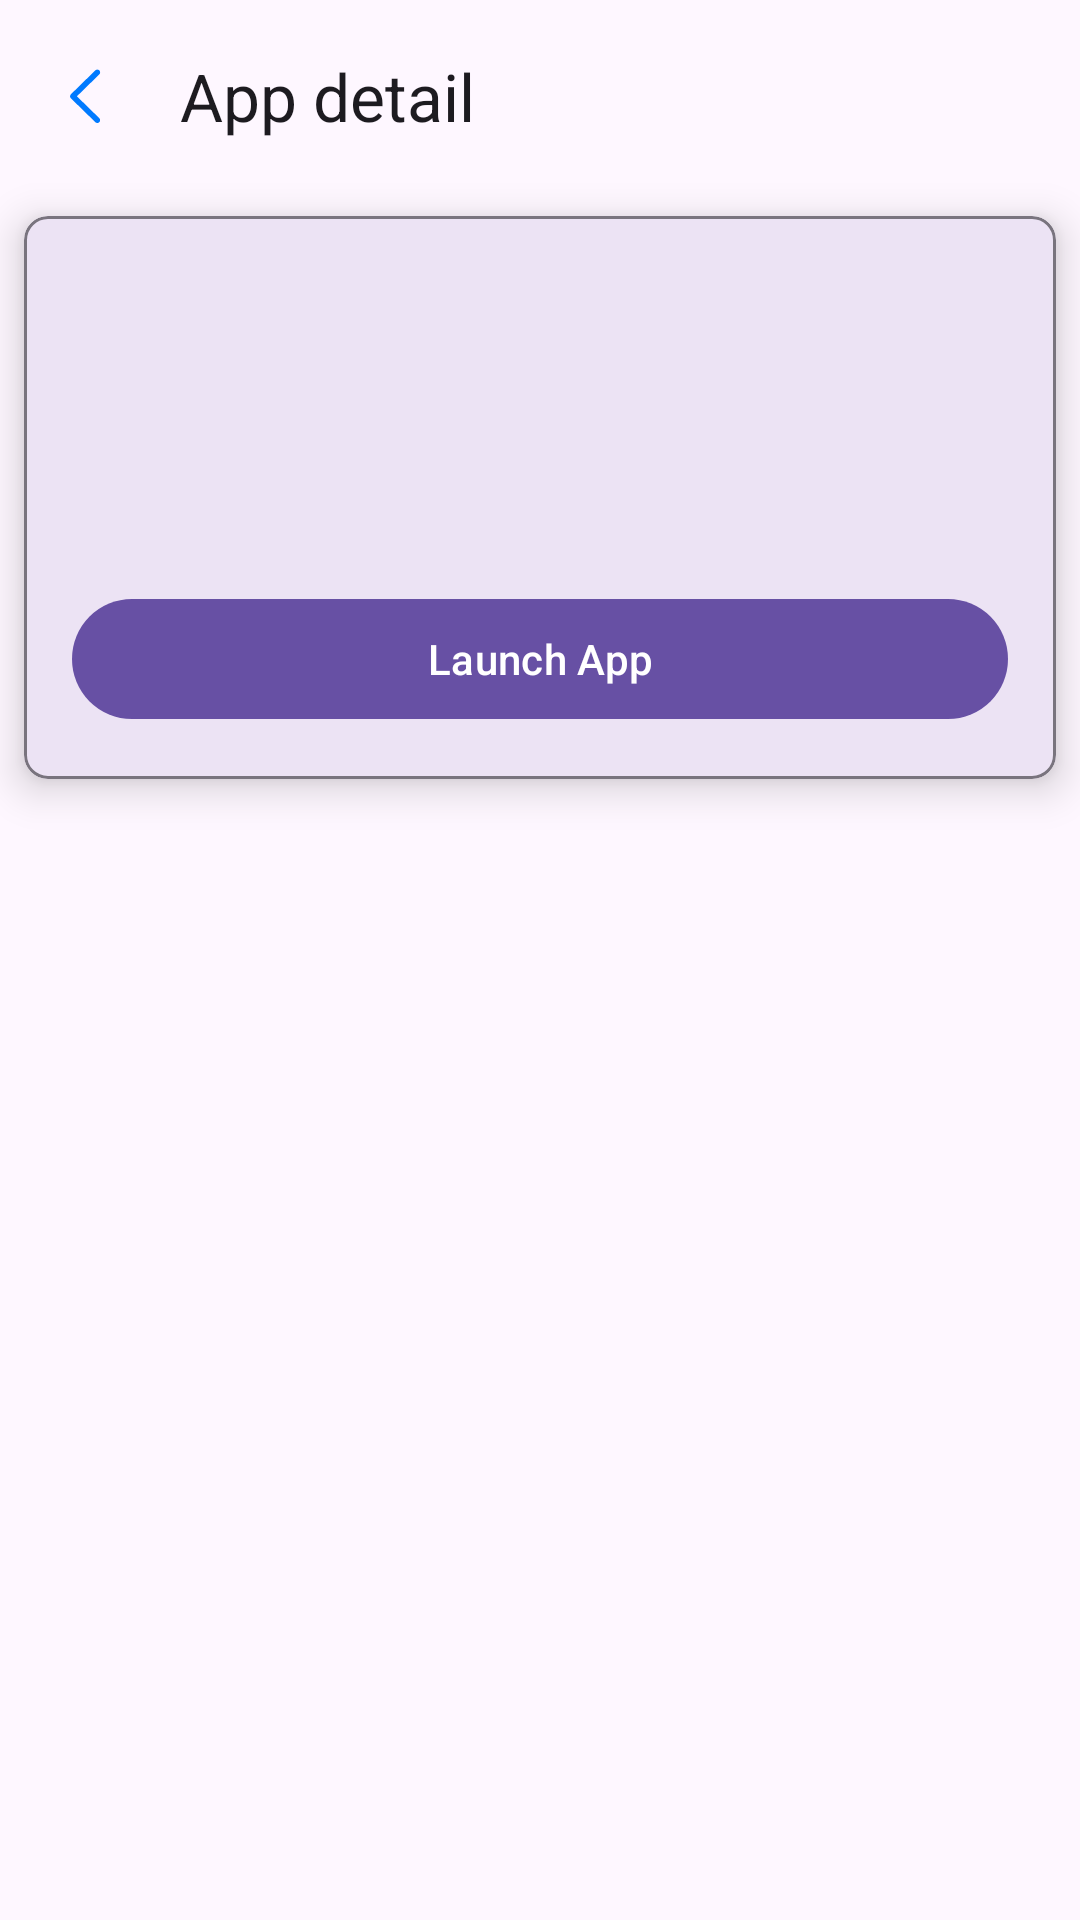

Android layout source for this screen:
<!-- AndroidManifest.xml: application theme Theme.ApplicationScanner -->
<!-- res/layout/fragment_app_detail.xml -->
<?xml version="1.0" encoding="utf-8"?>
<androidx.constraintlayout.widget.ConstraintLayout
    xmlns:android="http://schemas.android.com/apk/res/android"
    xmlns:app="http://schemas.android.com/apk/res-auto"
    xmlns:tools="http://schemas.android.com/tools"
    android:layout_width="match_parent"
    android:layout_height="match_parent">

    <com.google.android.material.appbar.MaterialToolbar
        android:id="@+id/topAppBar"
        android:layout_width="match_parent"
        android:layout_height="?attr/actionBarSize"
        app:title="@string/app_detail"
        app:navigationIcon="@drawable/ic_arrow_back"
        app:layout_constraintTop_toTopOf="parent"
        app:layout_constraintStart_toStartOf="parent"
        app:layout_constraintEnd_toEndOf="parent" />


    <com.google.android.material.card.MaterialCardView
        android:id="@+id/card"
        android:layout_width="match_parent"
        android:layout_height="wrap_content"
        android:layout_margin="@dimen/s"
        app:cardCornerRadius="@dimen/card_corner_radius"
        app:cardElevation="@dimen/s"
        app:layout_constraintTop_toBottomOf="@+id/topAppBar"
        app:strokeColor="@color/md_theme_outline"
        tools:layout_editor_absoluteX="8dp">


        <androidx.appcompat.widget.LinearLayoutCompat
            android:layout_width="match_parent"
            android:layout_height="wrap_content"
            android:orientation="vertical"
            android:padding="@dimen/m">

            <com.google.android.material.textview.MaterialTextView
                android:id="@+id/appTitle"
                android:layout_width="match_parent"
                android:layout_height="wrap_content"
                android:textColor="?android:textColorPrimary"
                android:textSize="@dimen/text_size_title"
                android:textStyle="bold"
                tools:text="App Title"/>

            <com.google.android.material.textview.MaterialTextView
                android:id="@+id/appVersion"
                android:layout_width="match_parent"
                android:layout_height="wrap_content"
                android:layout_marginTop="@dimen/s"
                android:textColor="?android:textColorSecondary"
                android:textSize="@dimen/text_size_subValue"
                tools:text="Version: 1.0 (100)"/>

            <com.google.android.material.textview.MaterialTextView
                android:id="@+id/appPackage"
                android:layout_width="match_parent"
                android:layout_height="wrap_content"
                android:layout_marginTop="@dimen/s"
                android:textColor="?android:textColorSecondary"
                android:textSize="@dimen/text_size_subValue"
                tools:text="com.example.app"/>

            <com.google.android.material.textview.MaterialTextView
                android:id="@+id/appHash"
                android:layout_width="match_parent"
                android:layout_height="wrap_content"
                android:layout_marginTop="@dimen/s"
                android:textColor="@color/primary"
                android:textSize="@dimen/text_size_subValue"
                tools:text="SHA-256: ABCDEF..."/>

            <com.google.android.material.button.MaterialButton
                android:id="@+id/btnLaunchApp"
                android:layout_width="match_parent"
                android:layout_height="wrap_content"
                android:layout_marginTop="@dimen/s"
                android:text="@string/launch_app_button" />
        </androidx.appcompat.widget.LinearLayoutCompat>
    </com.google.android.material.card.MaterialCardView>


    <ProgressBar
        android:id="@+id/progressBar"
        android:layout_width="60dp"
        android:layout_height="60dp"
        android:layout_gravity="center"
        android:visibility="gone"
        app:layout_constraintBottom_toBottomOf="parent"
        app:layout_constraintEnd_toEndOf="parent"
        app:layout_constraintStart_toStartOf="parent"
        app:layout_constraintTop_toTopOf="parent" />


</androidx.constraintlayout.widget.ConstraintLayout>
<!-- resources referenced by this layout -->
<resources>
  <color name="md_theme_outline">#79747E</color>
  <color name="primary">#6750A4</color>
  <dimen name="card_corner_radius">8dp</dimen>
  <dimen name="m">16dp</dimen>
  <dimen name="s">8dp</dimen>
  <dimen name="text_size_subValue">13sp</dimen>
  <dimen name="text_size_title">17sp</dimen>
  <!-- drawable ic_arrow_back (drawable) -->
  <vector xmlns:android="http://schemas.android.com/apk/res/android"
      android:width="11dp"
      android:height="18dp"
      android:viewportWidth="11"
      android:viewportHeight="18">
    <path
        android:pathData="M0.684,9.097C0.684,8.84 0.776,8.604 0.971,8.42L9.102,0.463C9.276,0.289 9.502,0.196 9.769,0.196C10.302,0.196 10.712,0.596 10.712,1.129C10.712,1.386 10.599,1.622 10.435,1.796L2.97,9.097L10.435,16.397C10.599,16.572 10.712,16.797 10.712,17.064C10.712,17.597 10.302,17.997 9.769,17.997C9.502,17.997 9.276,17.905 9.102,17.72L0.971,9.773C0.776,9.579 0.684,9.353 0.684,9.097Z"
        android:fillColor="#007AFF"/>
  </vector>
  <string name="app_detail">App detail</string>
  <string name="launch_app_button">Launch App</string>
  <style name="Theme.ApplicationScanner" parent="Base.Theme.ApplicationScanner" />
  <style name="Base.Theme.ApplicationScanner" parent="Theme.Material3.DayNight.NoActionBar">
          <item name="colorPrimary">@color/primary</item>
          <item name="colorOnPrimary">@color/onPrimary</item>
          <item name="colorPrimaryContainer">@color/primaryContainer</item>
          <item name="colorOnPrimaryContainer">@color/onPrimaryContainer</item>
      </style>
  <color name="onPrimary">#FFFFFF</color>
  <color name="primaryContainer">#EADDFF</color>
  <color name="onPrimaryContainer">#21005D</color>
</resources>
